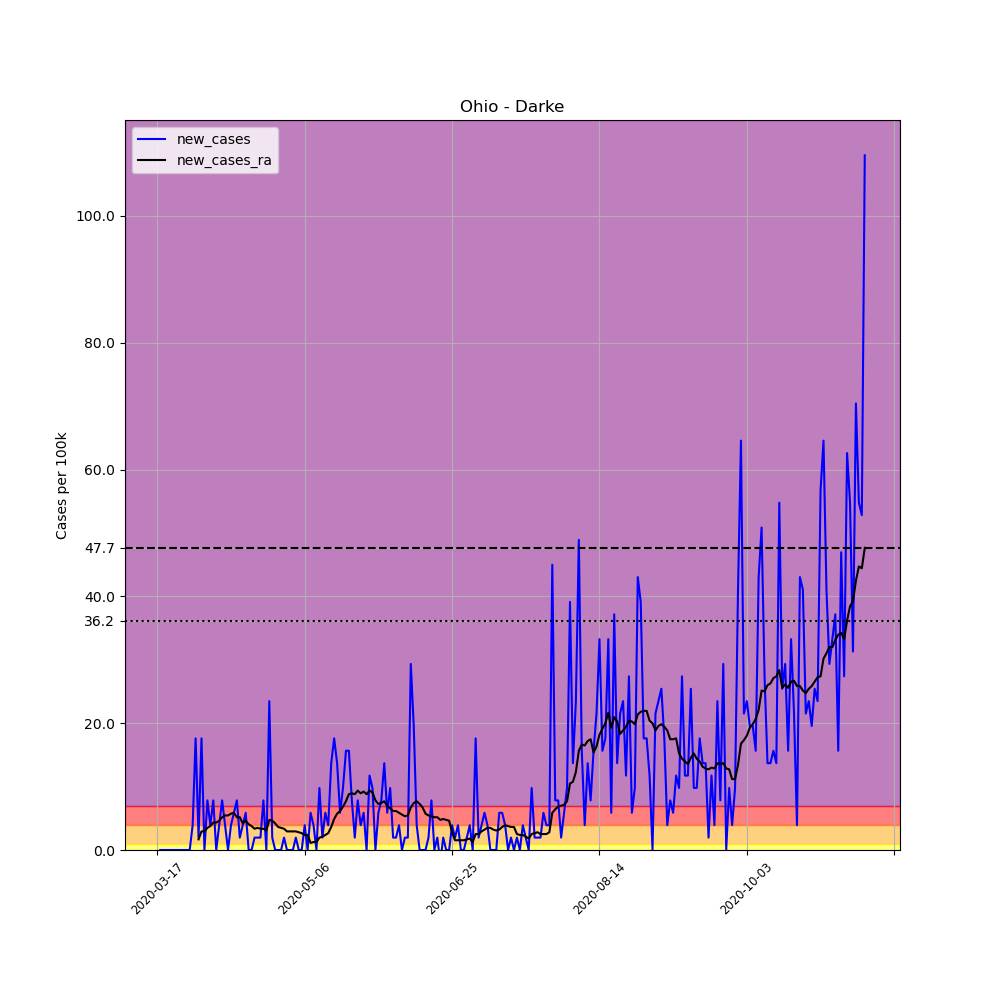

The file beside this chart, header and first rows:
, date, county, state, fips, cases, deaths, COUNTY, STNAME, CTYNAME, POPESTIMATE2019, per_100k, new_cases, new_cases_ra
127276, 2020-03-17, Darke, Ohio, 39037, 1, 0, 37, Ohio, Darke, 51113, 1.956, , 
127277, 2020-03-18, Darke, Ohio, 39037, 1, 0, 37, Ohio, Darke, 51113, 1.956, 0.0, 
127278, 2020-03-19, Darke, Ohio, 39037, 1, 0, 37, Ohio, Darke, 51113, 1.956, 0.0, 
127279, 2020-03-20, Darke, Ohio, 39037, 1, 0, 37, Ohio, Darke, 51113, 1.956, 0.0, 
127280, 2020-03-21, Darke, Ohio, 39037, 1, 0, 37, Ohio, Darke, 51113, 1.956, 0.0, 
127281, 2020-03-22, Darke, Ohio, 39037, 1, 0, 37, Ohio, Darke, 51113, 1.956, 0.0, 
127282, 2020-03-23, Darke, Ohio, 39037, 1, 0, 37, Ohio, Darke, 51113, 1.956, 0.0, 
127283, 2020-03-24, Darke, Ohio, 39037, 1, 0, 37, Ohio, Darke, 51113, 1.956, 0.0, 
127284, 2020-03-25, Darke, Ohio, 39037, 1, 0, 37, Ohio, Darke, 51113, 1.956, 0.0, 
127285, 2020-03-26, Darke, Ohio, 39037, 1, 0, 37, Ohio, Darke, 51113, 1.956, 0.0, 
127286, 2020-03-27, Darke, Ohio, 39037, 1, 0, 37, Ohio, Darke, 51113, 1.956, 0.0, 
127287, 2020-03-28, Darke, Ohio, 39037, 1, 0, 37, Ohio, Darke, 51113, 1.956, 0.0, 
127288, 2020-03-29, Darke, Ohio, 39037, 3, 0, 37, Ohio, Darke, 51113, 5.869, 3.913, 
127289, 2020-03-30, Darke, Ohio, 39037, 12, 0, 37, Ohio, Darke, 51113, 23.48, 17.61, 
127290, 2020-03-31, Darke, Ohio, 39037, 13, 1, 37, Ohio, Darke, 51113, 25.43, 1.956, 1.677
127291, 2020-04-01, Darke, Ohio, 39037, 22, 1, 37, Ohio, Darke, 51113, 43.04, 17.61, 2.935
127292, 2020-04-02, Darke, Ohio, 39037, 22, 1, 37, Ohio, Darke, 51113, 43.04, 0.0, 2.935
127293, 2020-04-03, Darke, Ohio, 39037, 26, 1, 37, Ohio, Darke, 51113, 50.87, 7.826, 3.494
127294, 2020-04-04, Darke, Ohio, 39037, 28, 2, 37, Ohio, Darke, 51113, 54.78, 3.913, 3.773
127295, 2020-04-05, Darke, Ohio, 39037, 32, 4, 37, Ohio, Darke, 51113, 62.61, 7.826, 4.332
127296, 2020-04-06, Darke, Ohio, 39037, 32, 6, 37, Ohio, Darke, 51113, 62.61, 0.0, 4.332
127297, 2020-04-07, Darke, Ohio, 39037, 34, 6, 37, Ohio, Darke, 51113, 66.52, 3.913, 4.612
127298, 2020-04-08, Darke, Ohio, 39037, 38, 7, 37, Ohio, Darke, 51113, 74.35, 7.826, 5.171
127299, 2020-04-09, Darke, Ohio, 39037, 40, 7, 37, Ohio, Darke, 51113, 78.26, 3.913, 5.45
127300, 2020-04-10, Darke, Ohio, 39037, 40, 7, 37, Ohio, Darke, 51113, 78.26, 0.0, 5.45
127301, 2020-04-11, Darke, Ohio, 39037, 42, 8, 37, Ohio, Darke, 51113, 82.17, 3.913, 5.73
127302, 2020-04-12, Darke, Ohio, 39037, 45, 8, 37, Ohio, Darke, 51113, 88.04, 5.869, 5.869
127303, 2020-04-13, Darke, Ohio, 39037, 49, 9, 37, Ohio, Darke, 51113, 95.87, 7.826, 5.171
127304, 2020-04-14, Darke, Ohio, 39037, 50, 10, 37, Ohio, Darke, 51113, 97.82, 1.956, 5.171
127305, 2020-04-15, Darke, Ohio, 39037, 52, 10, 37, Ohio, Darke, 51113, 101.7, 3.913, 4.192
127306, 2020-04-16, Darke, Ohio, 39037, 55, 10, 37, Ohio, Darke, 51113, 107.6, 5.869, 4.612
127307, 2020-04-17, Darke, Ohio, 39037, 55, 10, 37, Ohio, Darke, 51113, 107.6, 0.0, 4.053
127308, 2020-04-18, Darke, Ohio, 39037, 55, 10, 37, Ohio, Darke, 51113, 107.6, 0.0, 3.773
127309, 2020-04-19, Darke, Ohio, 39037, 56, 10, 37, Ohio, Darke, 51113, 109.6, 1.956, 3.354
127310, 2020-04-20, Darke, Ohio, 39037, 57, 11, 37, Ohio, Darke, 51113, 111.5, 1.956, 3.494
127311, 2020-04-21, Darke, Ohio, 39037, 58, 11, 37, Ohio, Darke, 51113, 113.5, 1.956, 3.354
127312, 2020-04-22, Darke, Ohio, 39037, 62, 11, 37, Ohio, Darke, 51113, 121.3, 7.826, 3.354
127313, 2020-04-23, Darke, Ohio, 39037, 62, 12, 37, Ohio, Darke, 51113, 121.3, 0.0, 3.074
127314, 2020-04-24, Darke, Ohio, 39037, 74, 12, 37, Ohio, Darke, 51113, 144.8, 23.48, 4.751
127315, 2020-04-25, Darke, Ohio, 39037, 75, 12, 37, Ohio, Darke, 51113, 146.7, 1.956, 4.612
127316, 2020-04-26, Darke, Ohio, 39037, 75, 13, 37, Ohio, Darke, 51113, 146.7, 0.0, 4.192
127317, 2020-04-27, Darke, Ohio, 39037, 75, 13, 37, Ohio, Darke, 51113, 146.7, 0.0, 3.633
127318, 2020-04-28, Darke, Ohio, 39037, 75, 13, 37, Ohio, Darke, 51113, 146.7, 0.0, 3.494
127319, 2020-04-29, Darke, Ohio, 39037, 76, 14, 37, Ohio, Darke, 51113, 148.7, 1.956, 3.354
127320, 2020-04-30, Darke, Ohio, 39037, 76, 14, 37, Ohio, Darke, 51113, 148.7, 0.0, 2.935
127321, 2020-05-01, Darke, Ohio, 39037, 76, 14, 37, Ohio, Darke, 51113, 148.7, 0.0, 2.935
127322, 2020-05-02, Darke, Ohio, 39037, 76, 14, 37, Ohio, Darke, 51113, 148.7, 0.0, 2.935
127323, 2020-05-03, Darke, Ohio, 39037, 77, 14, 37, Ohio, Darke, 51113, 150.6, 1.956, 2.935
127324, 2020-05-04, Darke, Ohio, 39037, 77, 14, 37, Ohio, Darke, 51113, 150.6, 0.0, 2.795
127325, 2020-05-05, Darke, Ohio, 39037, 77, 14, 37, Ohio, Darke, 51113, 150.6, 0.0, 2.655
127326, 2020-05-06, Darke, Ohio, 39037, 79, 14, 37, Ohio, Darke, 51113, 154.6, 3.913, 2.376
127327, 2020-05-07, Darke, Ohio, 39037, 79, 14, 37, Ohio, Darke, 51113, 154.6, 0.0, 2.376
127328, 2020-05-08, Darke, Ohio, 39037, 82, 14, 37, Ohio, Darke, 51113, 160.4, 5.869, 1.118
127329, 2020-05-09, Darke, Ohio, 39037, 84, 14, 37, Ohio, Darke, 51113, 164.3, 3.913, 1.258
127330, 2020-05-10, Darke, Ohio, 39037, 84, 14, 37, Ohio, Darke, 51113, 164.3, 0.0, 1.258
127331, 2020-05-11, Darke, Ohio, 39037, 89, 14, 37, Ohio, Darke, 51113, 174.1, 9.782, 1.956
127332, 2020-05-12, Darke, Ohio, 39037, 90, 15, 37, Ohio, Darke, 51113, 176.1, 1.956, 2.096
127333, 2020-05-13, Darke, Ohio, 39037, 93, 15, 37, Ohio, Darke, 51113, 181.9, 5.869, 2.376
127334, 2020-05-14, Darke, Ohio, 39037, 95, 16, 37, Ohio, Darke, 51113, 185.9, 3.913, 2.655
127335, 2020-05-15, Darke, Ohio, 39037, 102, 16, 37, Ohio, Darke, 51113, 199.6, 13.7, 3.633
... 181 more rows
